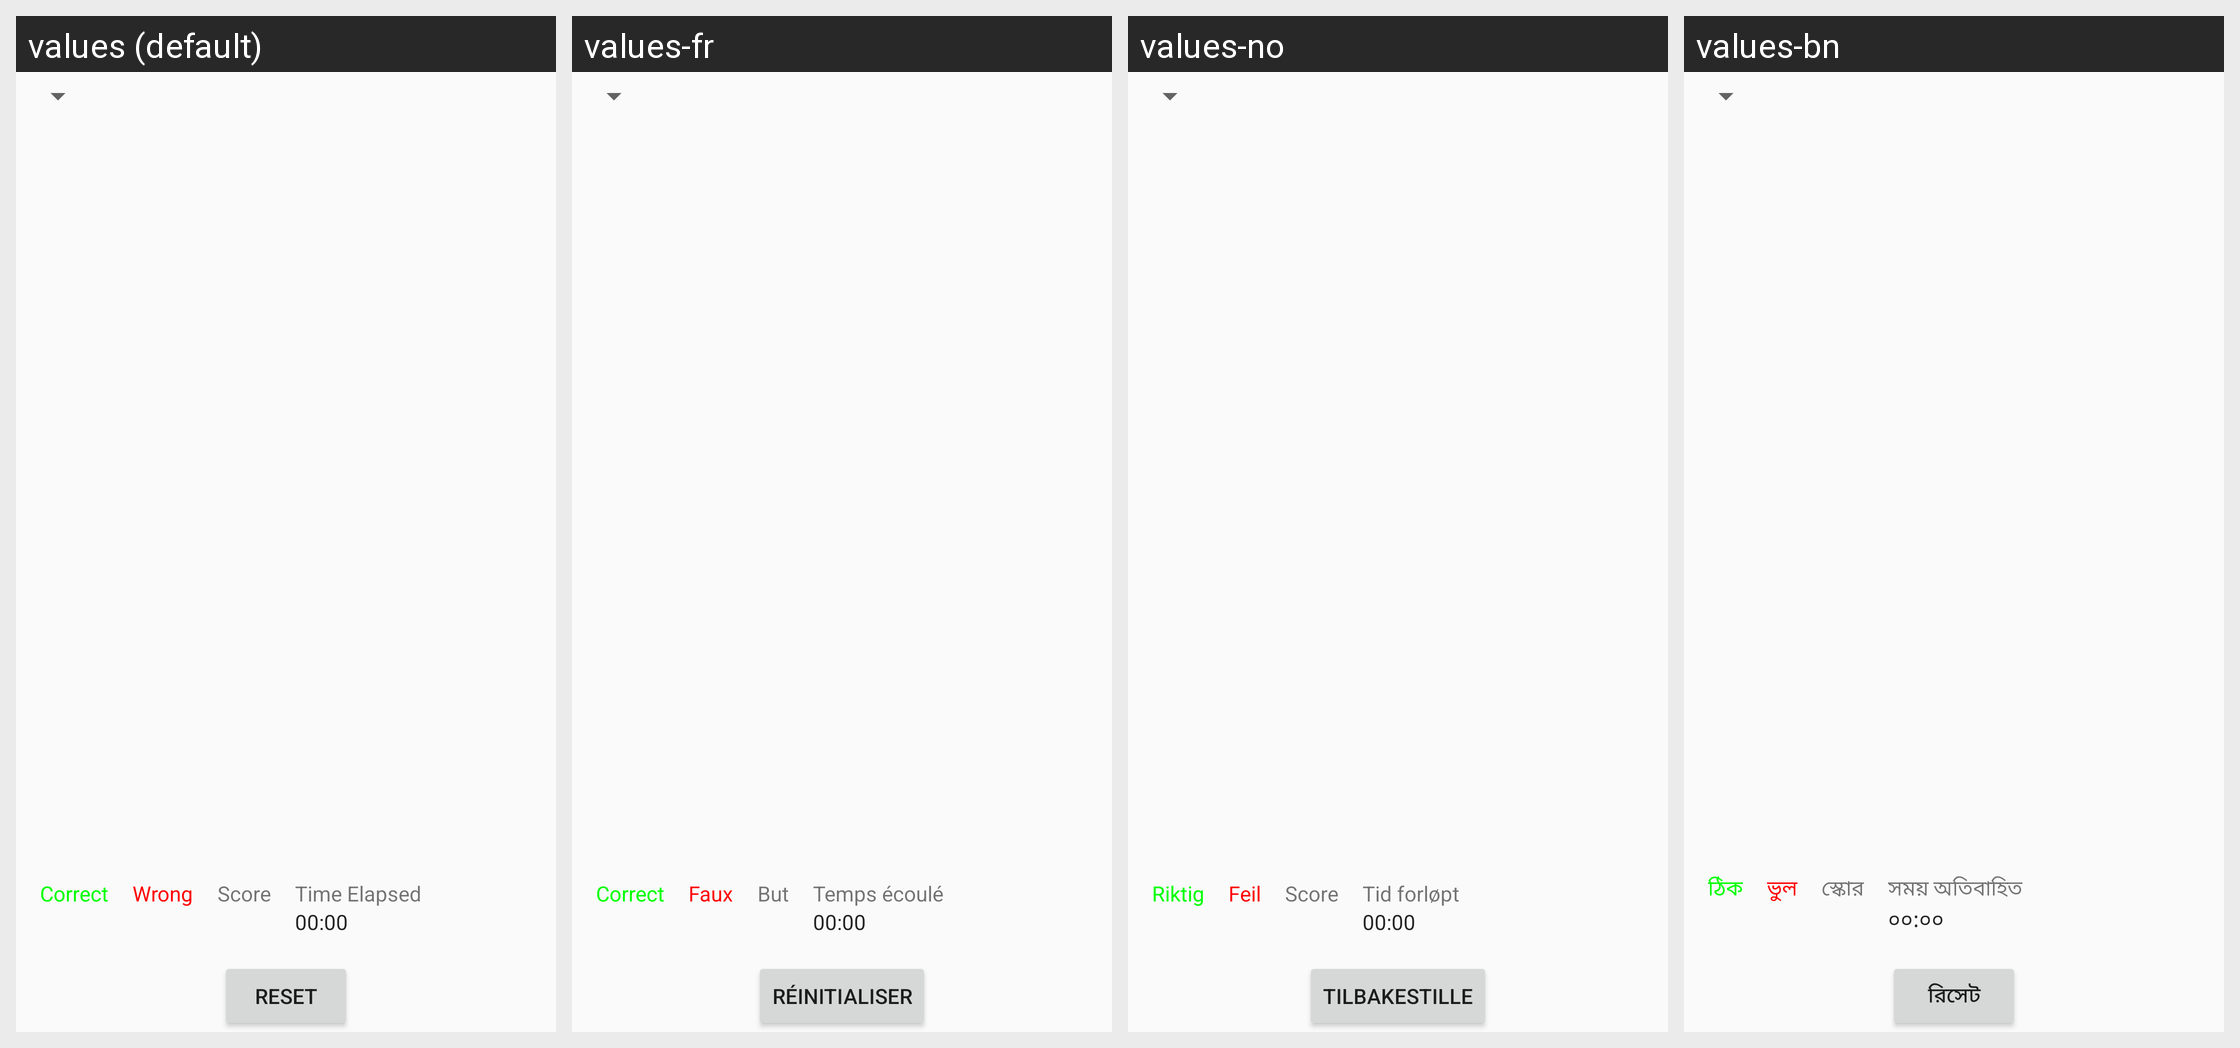

Locale-by-locale string values for the Android screen shown in this grid:
Android screen res/layout/activity_open_file.xml rendered under 4 locales, left to right: values (default), values-fr, values-no, values-bn. Device: Nexus 5 (rendered at 1080×1920; each locale shown at half size, 540×960, under a caption strip naming it); theme light.
Other locales in the repository, not shown: values-ar, values-cs, values-de, values-es, values-hi, values-it, values-ja, values-jp, values-ko, values-ms, values-pt, values-pt-rBR, values-ru, values-sw, values-tr, values-zh.
Strings drawn on this screen, with the default value and each locale's value (text and hints the layout hard-codes, and strings that could not be matched under every locale, appear in the picture but are not listed):

reset
  values: Reset
  values-fr: Réinitialiser
  values-no: tilbakestille
  values-bn: রিসেট

correct
  values: Correct
  values-fr: Correct
  values-no: Riktig
  values-bn: ঠিক

wrong
  values: Wrong
  values-fr: Faux
  values-no: Feil
  values-bn: ভুল

score
  values: Score
  values-fr: But
  values-no: Score
  values-bn: স্কোর

time_elapsed
  values: Time Elapsed
  values-fr: Temps écoulé
  values-no: Tid forløpt
  values-bn: সময় অতিবাহিত
